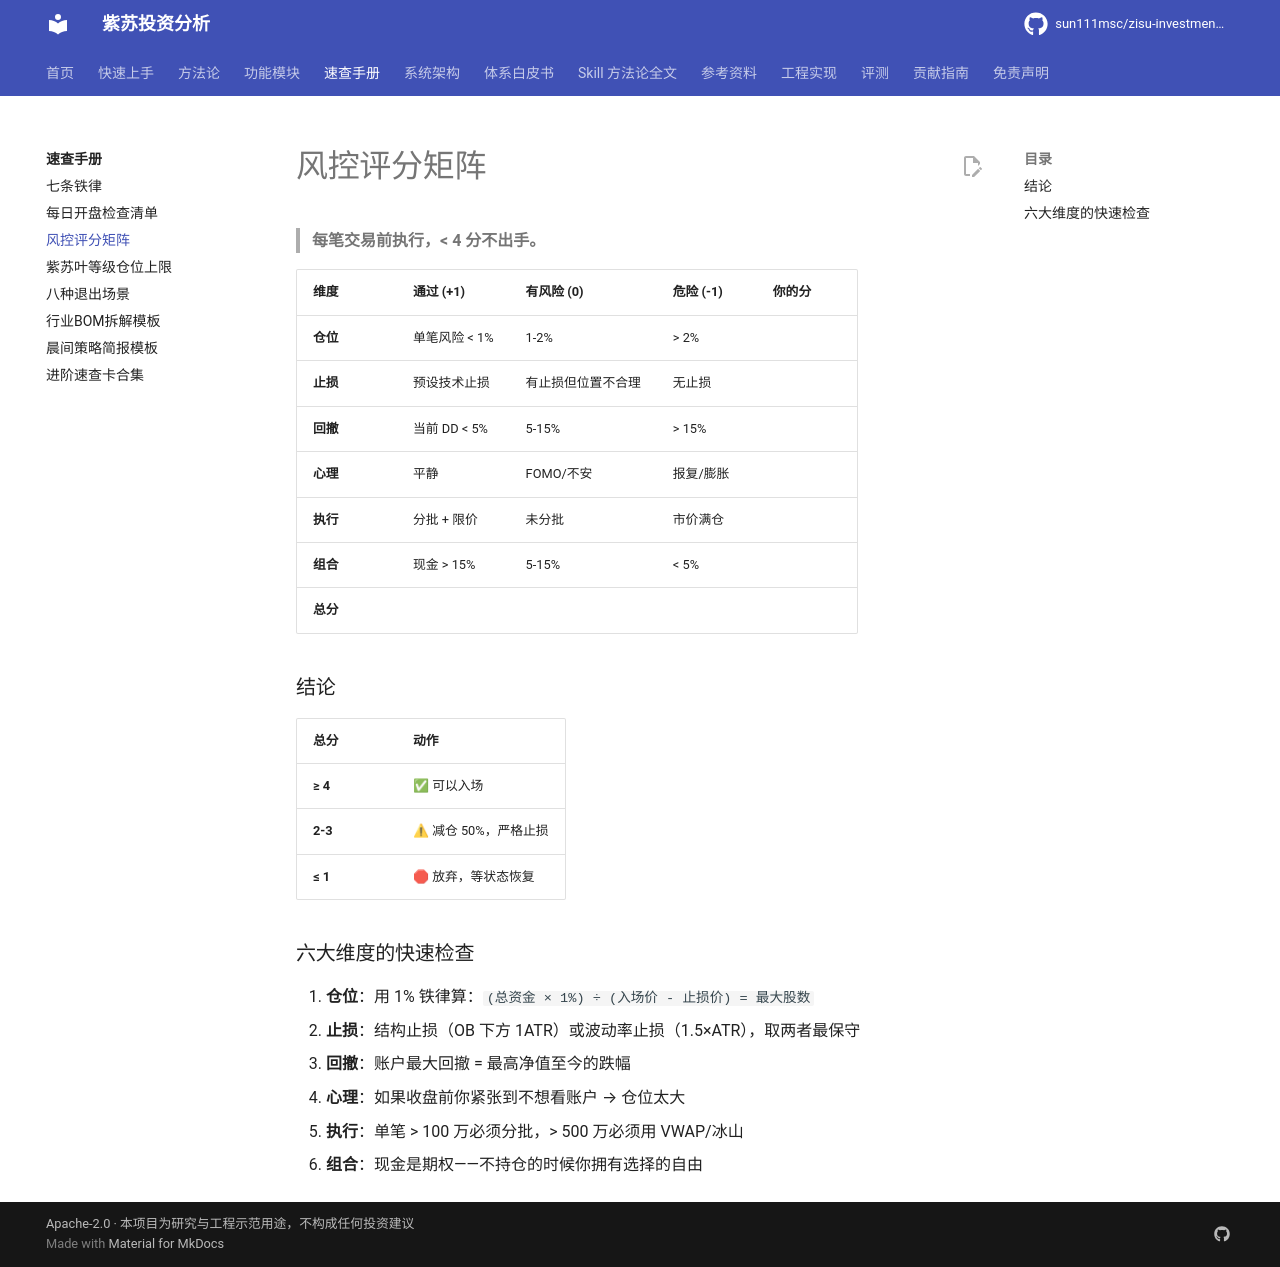

repository: sun111msc/zisu-investment-analysis · page: quickref/风控评分矩阵/index.html · generator: mkdocs

# 风控评分矩阵

> **每笔交易前执行，< 4 分不出手。**

| 维度 | 通过 (+1) | 有风险 (0) | 危险 (-1) | 你的分 |
|---|---|---|---|---|
| **仓位** | 单笔风险 < 1% | 1-2% | > 2% | |
| **止损** | 预设技术止损 | 有止损但位置不合理 | 无止损 | |
| **回撤** | 当前 DD < 5% | 5-15% | > 15% | |
| **心理** | 平静 | FOMO/不安 | 报复/膨胀 | |
| **执行** | 分批 + 限价 | 未分批 | 市价满仓 | |
| **组合** | 现金 > 15% | 5-15% | < 5% | |
| **总分** | | | | |

### 结论

| 总分 | 动作 |
|---|---|
| **≥ 4** | ✅ 可以入场 |
| **2-3** | ⚠ 减仓 50%，严格止损 |
| **≤ 1** | 🛑 放弃，等状态恢复 |

### 六大维度的快速检查

1. **仓位**：用 1% 铁律算：`(总资金 × 1%) ÷ (入场价 - 止损价) = 最大股数`
2. **止损**：结构止损（OB 下方 1ATR）或波动率止损（1.5×ATR），取两者最保守
3. **回撤**：账户最大回撤 = 最高净值至今的跌幅
4. **心理**：如果收盘前你紧张到不想看账户 → 仓位太大
5. **执行**：单笔 > 100 万必须分批，> 500 万必须用 VWAP/冰山
6. **组合**：现金是期权——不持仓的时候你拥有选择的自由
